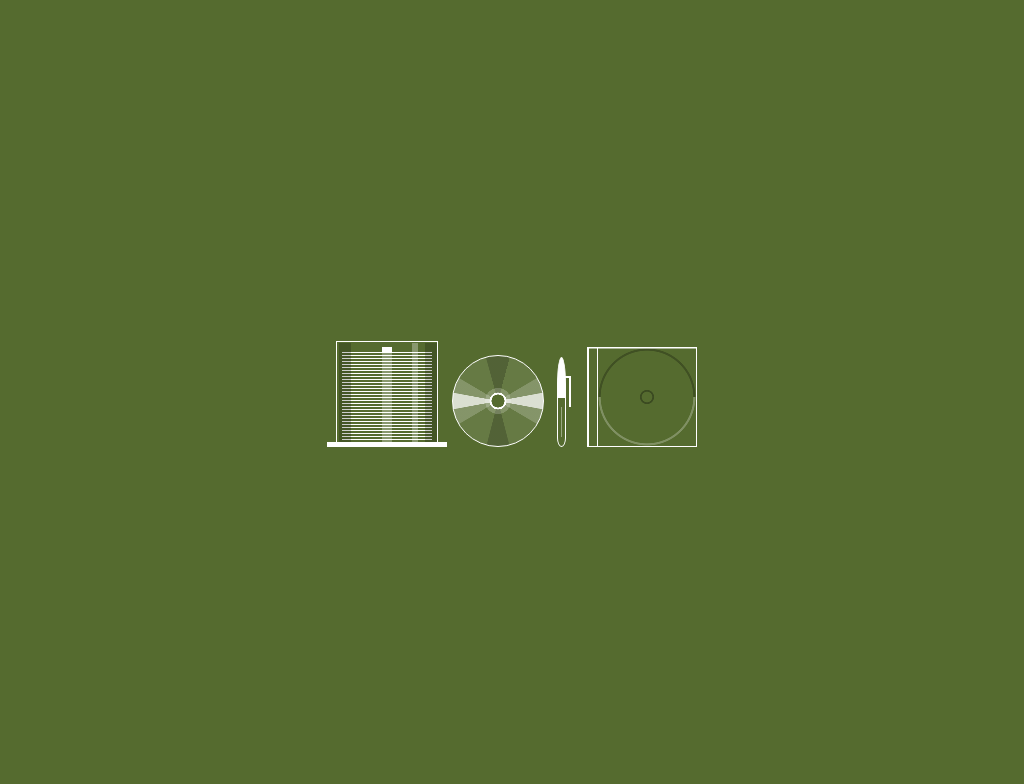

Here is a drawing made with CSS. Write the source that renders it.

<!-- file: single-div-css-cd-burning-set.html -->
<!doctype html>
<html lang="en">
<head>
  <meta charset="utf-8">
  <meta name="viewport" content="width=device-width, initial-scale=1">
  <title>Single div CSS CD burning set</title>
  <link rel="stylesheet" href="single-div-css-cd-burning-set.css">
</head>
<body>
<div id="stack"></div>
</body>
</html>


/* file: single-div-css-cd-burning-set.css */
/* Lynn Fisher · https://codepen.io/lynnandtonic/pen/NWvNRvb
   Collection: https://github.com/pagespeed-pro/css-art.com/tree/1ce83a9cee23fec9a7b1d665c8b40f9d464c97ee/artwork/single-div-css-cd-burning-set */
body {
  min-height: 250px;
  height: 100vh;
  position: relative;
  background-color: #556b2f;
}
div {
  position: absolute;
  left: 50%;
  top: 50%;
}
div:before,
div:after {
  display: block;
  content: '';
  position: absolute;
}
@media (max-width: 400px) {
  div {
    transform: scale(0.8);
  }
}
#stack {
  font-size: 10px;
  width: 37em;
  height: 11em;
  margin-left: -18.5em;
  margin-top: -5.5em;
  background-repeat: no-repeat;
  background-image: linear-gradient(white, white), linear-gradient(white, white), linear-gradient(rgba(255,255,255,0.3), rgba(255,255,255,0.3)), linear-gradient(rgba(0,0,0,0.2), rgba(0,0,0,0.2)), linear-gradient(rgba(0,0,0,0.2), rgba(0,0,0,0.2)), linear-gradient(rgba(255,255,255,0.3), rgba(255,255,255,0.3)), repeating-linear-gradient(to top, rgba(255,255,255,0), rgba(255,255,255,0) 0.2em, white 0.2em, white 0.3em), linear-gradient(white, white), linear-gradient(white, white), linear-gradient(white, white), linear-gradient(white, white), linear-gradient(white, white), linear-gradient(to right, white 0.2em, rgba(255,255,255,0) 0.2em, rgba(255,255,255,0) 1em, white 1em, white 1.1em, rgba(255,255,255,0) 1.1em, rgba(255,255,255,0) calc(100% - 0.1em), white calc(100% - 0.1em)), linear-gradient(to bottom, white 0.1em, rgba(255,255,255,0) 0.2em, rgba(255,255,255,0) calc(100% - 0.1em), white calc(100% - 0.1em)), radial-gradient(circle at 50% 0, rgba(255,255,255,0) 65%, rgba(255,255,255,0.25) 66%, rgba(255,255,255,0.25) 68%, rgba(255,255,255,0) 69%), radial-gradient(circle at 50% 100%, rgba(0,0,0,0) 65%, rgba(0,0,0,0.25) 66%, rgba(0,0,0,0.25) 68%, rgba(0,0,0,0) 69%), radial-gradient(circle, rgba(0,0,0,0) 7%, rgba(0,0,0,0.3) 8%, rgba(0,0,0,0.3) 9.5%, rgba(0,0,0,0) 10.5%);
  background-size: 12em 0.5em, 1em 0.5em, 1em 9.5em, 1.2em 10.4em, 1.2em 10.4em, 0.6em 10.4em, 9em 9em, 0.1em 10.6em, 0.1em 10.6em, 10.2em 0.1em, 1em 0.2em, 0.2em 3em, 11em 10em, 11em 10em, 10em 5em, 10em 5em, 10em 10em;
  background-position: 0 100%, left 5.5em bottom 9.5em, 5.5em 100%, 1.2em 100%, 9.8em 100%, 8.5em 100%, left 1.5em bottom 0.5em, 0.9em 100%, 11em 100%, left 0.9em bottom 10.5em, left 23.4em bottom 6.9em, left 24.2em bottom 4em, 100% 100%, 100% 100%, 100% 100%, right 0 bottom 5em, 100% 100%;
}
#stack:before {
  width: 9em;
  height: 9em;
  left: 12.5em;
  bottom: 0;
  background-color: rgba(255,255,255,0.1);
  background-repeat: no-repeat;
  background-image: radial-gradient(circle, #556b2f 10%, white 10.5%, white 13%, rgba(255,255,255,0.2) 13.5%, rgba(255,255,255,0.2) 20%, rgba(255,255,255,0) 20.5%), conic-gradient(rgba(255,255,255,0) 79deg, rgba(255,255,255,0.7) 80deg, rgba(255,255,255,0.7) 100deg, rgba(255,255,255,0) 101deg), conic-gradient(rgba(255,255,255,0) 59deg, rgba(255,255,255,0.2) 60deg, rgba(255,255,255,0.2) 120deg, rgba(255,255,255,0) 121deg), conic-gradient(rgba(255,255,255,0) 259deg, rgba(255,255,255,0.7) 260deg, rgba(255,255,255,0.7) 280deg, rgba(255,255,255,0) 281deg), conic-gradient(rgba(255,255,255,0) 239deg, rgba(255,255,255,0.2) 240deg, rgba(255,255,255,0.2) 300deg, rgba(255,255,255,0) 301deg), conic-gradient(rgba(0,0,0,0.2) 15deg, rgba(0,0,0,0) 11deg, rgba(0,0,0,0) 344deg, rgba(0,0,0,0.2) 345deg), conic-gradient(rgba(0,0,0,0) 165deg, rgba(0,0,0,0.2) 166deg, rgba(0,0,0,0.2) 194deg, rgba(0,0,0,0) 195deg);
  border: 0.1em solid white;
  border-radius: 50%;
}
#stack:after {
  box-sizing: border-box;
  width: 0.9em;
  height: 9em;
  left: 23em;
  bottom: 0;
  background-repeat: no-repeat;
  background-image: linear-gradient(to bottom, white 45%, rgba(255,255,255,0) 45%), linear-gradient(rgba(255,255,255,0.4), rgba(255,255,255,0.4));
  background-size: 100% 100%, 0.1em 3em;
  background-position: 0 0, 50% 85%;
  border-top-left-radius: 0.5em 3em;
  border-top-right-radius: 0.5em 3em;
  border-bottom-left-radius: 0.5em 1em;
  border-bottom-right-radius: 0.5em 1em;
  border: 0.1em solid white;
}
